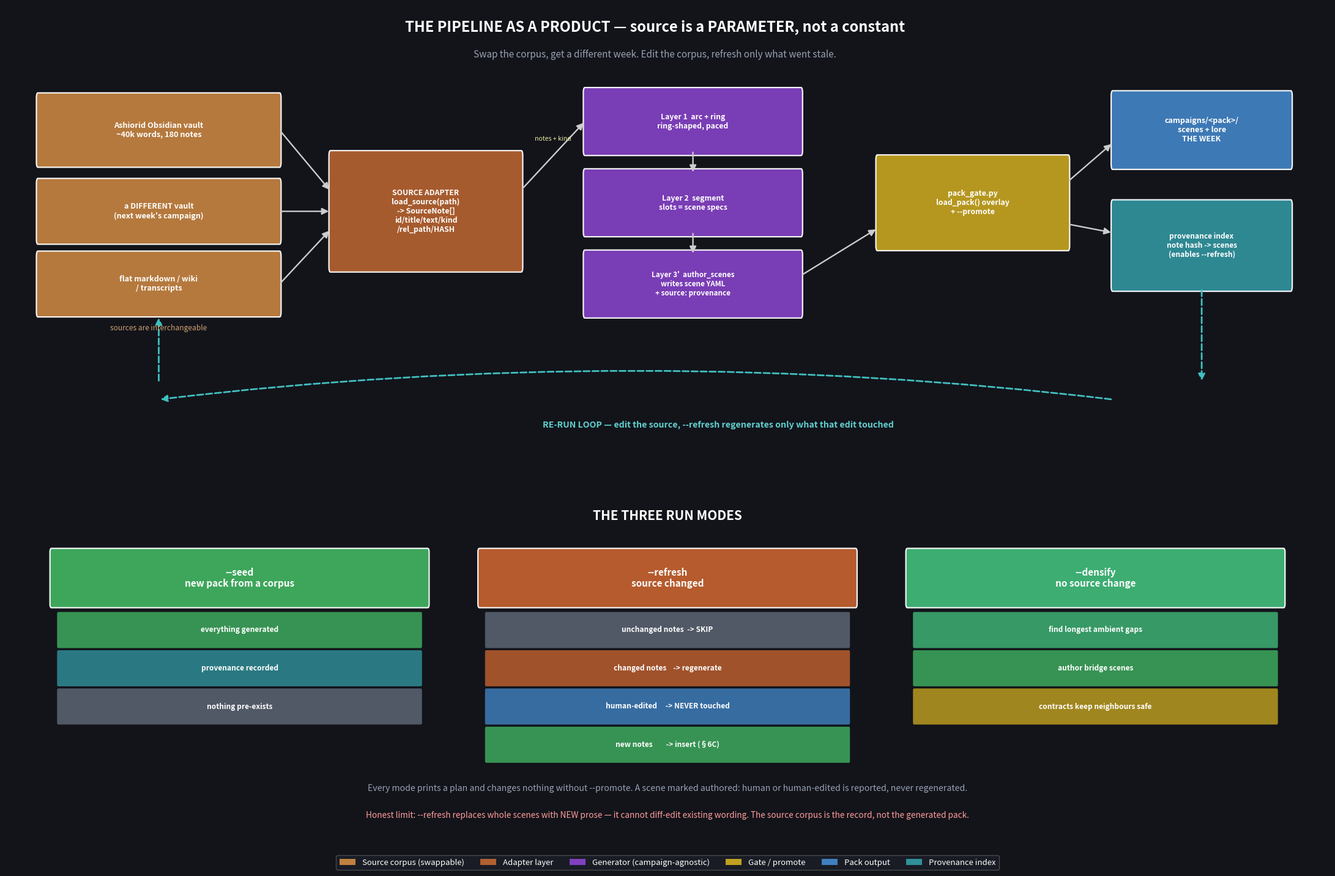

Write Python code to recreate this figure. (Note: this script raises an exception after producing the figure.)
"""Render the source-as-parameter pipeline (plan §6F) as a PNG.

Panel A: the repeatable process — any source corpus in, a week of content out,
         with the adapter layer making the source a parameter.
Panel B: the three run modes and what each touches.
Manual (x, y) layout per the codebase-visualization skill.
"""
import matplotlib
matplotlib.use("Agg")
import matplotlib.pyplot as plt
from matplotlib.patches import FancyBboxPatch, FancyArrowPatch, Patch

C = {
    "src": "#c08040",
    "adapt": "#b06030",
    "gen": "#8040c0",
    "gate": "#c0a020",
    "pack": "#4080c0",
    "air": "#40b878",
    "prov": "#30909a",
    "skip": "#606878",
    "new": "#40b060",
    "stale": "#c06030",
}

fig = plt.figure(figsize=(23, 15))
fig.patch.set_facecolor("#12141a")

# ================= Panel A =================
axA = fig.add_axes((0.03, 0.46, 0.94, 0.48))
axA.set_facecolor("#12141a")

axA.text(50, 11.6, "THE PIPELINE AS A PRODUCT — source is a PARAMETER, not a constant",
         ha="center", fontsize=17, color="white", weight="bold")
axA.text(50, 11.0,
         "Swap the corpus, get a different week. Edit the corpus, refresh only what went stale.",
         ha="center", fontsize=11, color="#98a0b0", style="italic")


def box(ax, cx, cy, w, h, label, fc, fs=9.0, ec="white"):
    ax.add_patch(FancyBboxPatch((cx - w / 2, cy - h / 2), w, h,
                                boxstyle="round,pad=0.12",
                                facecolor=fc, edgecolor=ec,
                                linewidth=1.6, alpha=0.94))
    ax.text(cx, cy, label, ha="center", va="center", fontsize=fs,
            color="white", weight="bold")


def arrow(ax, p1, p2, color="#cccccc", style="-", label=None, lx=0.0, ly=0.0):
    ax.add_patch(FancyArrowPatch(p1, p2, arrowstyle="-|>", mutation_scale=16,
                                 linewidth=1.7, color=color, linestyle=style))
    if label:
        ax.text((p1[0] + p2[0]) / 2 + lx, (p1[1] + p2[1]) / 2 + ly, label,
                fontsize=7.6, color="#e8e8a0", ha="center", style="italic")


# sources (interchangeable)
box(axA, 11, 9.3, 19, 1.5, "Ashiorid Obsidian vault\n~40k words, 180 notes", C["src"], 9.2)
box(axA, 11, 7.4, 19, 1.3, "a DIFFERENT vault\n(next week's campaign)", C["src"], 9.0)
box(axA, 11, 5.7, 19, 1.3, "flat markdown / wiki\n/ transcripts", C["src"], 9.0)
axA.text(11, 4.62, "sources are interchangeable", ha="center", fontsize=8.6,
         color="#d0a070", style="italic")

# adapter
box(axA, 32, 7.4, 15, 2.6,
    "SOURCE ADAPTER\nload_source(path)\n-> SourceNote[]\nid/title/text/kind\n/rel_path/HASH", C["adapt"], 8.8)
for sy in (9.3, 7.4, 5.7):
    arrow(axA, (20.5, sy), (24.5, 7.4 + (sy - 7.4) * 0.25))

# generator stack
box(axA, 53, 9.5, 17, 1.35, "Layer 1  arc + ring\nring-shaped, paced", C["gen"], 8.8)
box(axA, 53, 7.6, 17, 1.35, "Layer 2  segment\nslots = scene specs", C["gen"], 8.8)
box(axA, 53, 5.7, 17, 1.35, "Layer 3'  author_scenes\nwrites scene YAML\n+ source: provenance", C["gen"], 8.4)
arrow(axA, (39.5, 7.9), (44.5, 9.5), label="notes + kind", ly=0.35)
arrow(axA, (53, 8.82), (53, 8.28))
arrow(axA, (53, 6.92), (53, 6.38))

# gate + pack
box(axA, 75, 7.6, 15, 2.0, "pack_gate.py\nload_pack() overlay\n+ --promote", C["gate"], 8.8)
arrow(axA, (61.5, 5.9), (67.5, 7.0))

box(axA, 93, 9.3, 14, 1.6, "campaigns/<pack>/\nscenes + lore\nTHE WEEK", C["pack"], 9.0)
box(axA, 93, 6.6, 14, 1.9, "provenance index\nnote hash -> scenes\n(enables --refresh)", C["prov"], 8.6)
arrow(axA, (82.5, 8.1), (86, 9.0))
arrow(axA, (82.5, 7.1), (86, 6.9))

# feedback loop
axA.add_patch(FancyArrowPatch((93, 5.6), (93, 3.4),
                              arrowstyle="-|>", mutation_scale=16,
                              linewidth=2.0, color="#40c0c0", linestyle="--"))
axA.add_patch(FancyArrowPatch((86, 3.0), (11, 3.0),
                              connectionstyle="arc3,rad=0.06",
                              arrowstyle="-|>", mutation_scale=16,
                              linewidth=2.0, color="#40c0c0", linestyle="--"))
axA.add_patch(FancyArrowPatch((11, 3.4), (11, 4.95),
                              arrowstyle="-|>", mutation_scale=16,
                              linewidth=2.0, color="#40c0c0", linestyle="--"))
axA.text(55, 2.35, "RE-RUN LOOP — edit the source, --refresh regenerates only what that edit touched",
         ha="center", fontsize=10.2, color="#60d0d0", weight="bold")

axA.set_xlim(-1, 103)
axA.set_ylim(1.9, 12.2)
axA.axis("off")

# ================= Panel B =================
axB = fig.add_axes((0.03, 0.03, 0.94, 0.37))
axB.set_facecolor("#12141a")

axB.text(50, 10.2, "THE THREE RUN MODES", ha="center", fontsize=15,
         color="white", weight="bold")

MODES = [
    (17, "--seed", "new pack from a corpus", C["new"], [
        ("everything generated", C["new"]),
        ("provenance recorded", C["prov"]),
        ("nothing pre-exists", C["skip"]),
    ]),
    (50, "--refresh", "source changed", C["stale"], [
        ("unchanged notes  -> SKIP", C["skip"]),
        ("changed notes    -> regenerate", C["stale"]),
        ("human-edited     -> NEVER touched", C["pack"]),
        ("new notes        -> insert (§6C)", C["new"]),
    ]),
    (83, "--densify", "no source change", C["air"], [
        ("find longest ambient gaps", C["air"]),
        ("author bridge scenes", C["new"]),
        ("contracts keep neighbours safe", C["gate"]),
    ]),
]

for cx, flag, sub, fc, rows in MODES:
    box(axB, cx, 8.3, 29, 1.7, f"{flag}\n{sub}", fc, 11.0)
    y = 6.6
    for text, rc in rows:
        axB.add_patch(FancyBboxPatch((cx - 14, y - 0.52), 28, 1.04,
                                     boxstyle="round,pad=0.07",
                                     facecolor=rc, edgecolor="none", alpha=0.82))
        axB.text(cx, y, text, ha="center", va="center", fontsize=8.6,
                 color="white", weight="bold")
        y -= 1.25

axB.text(50, 1.35,
         "Every mode prints a plan and changes nothing without --promote. "
         "A scene marked authored: human or human-edited is reported, never regenerated.",
         ha="center", fontsize=10.2, color="#98a0b0", style="italic")
axB.text(50, 0.45,
         "Honest limit: --refresh replaces whole scenes with NEW prose — it cannot diff-edit existing wording. "
         "The source corpus is the record, not the generated pack.",
         ha="center", fontsize=9.8, color="#ff9c9c", style="italic")

legend = [
    Patch(facecolor=C["src"], label="Source corpus (swappable)"),
    Patch(facecolor=C["adapt"], label="Adapter layer"),
    Patch(facecolor=C["gen"], label="Generator (campaign-agnostic)"),
    Patch(facecolor=C["gate"], label="Gate / promote"),
    Patch(facecolor=C["pack"], label="Pack output"),
    Patch(facecolor=C["prov"], label="Provenance index"),
]
axB.legend(handles=legend, loc="upper center", bbox_to_anchor=(0.5, -0.03),
           fontsize=9.5, facecolor="#1c1f28", edgecolor="#555",
           labelcolor="white", ncol=6)

axB.set_xlim(-1, 101)
axB.set_ylim(-0.3, 10.8)
axB.axis("off")

out = "docs/generator_source_pipeline.png"
plt.savefig(out, dpi=140, facecolor=fig.get_facecolor(), bbox_inches="tight")
print(f"wrote {out}")
